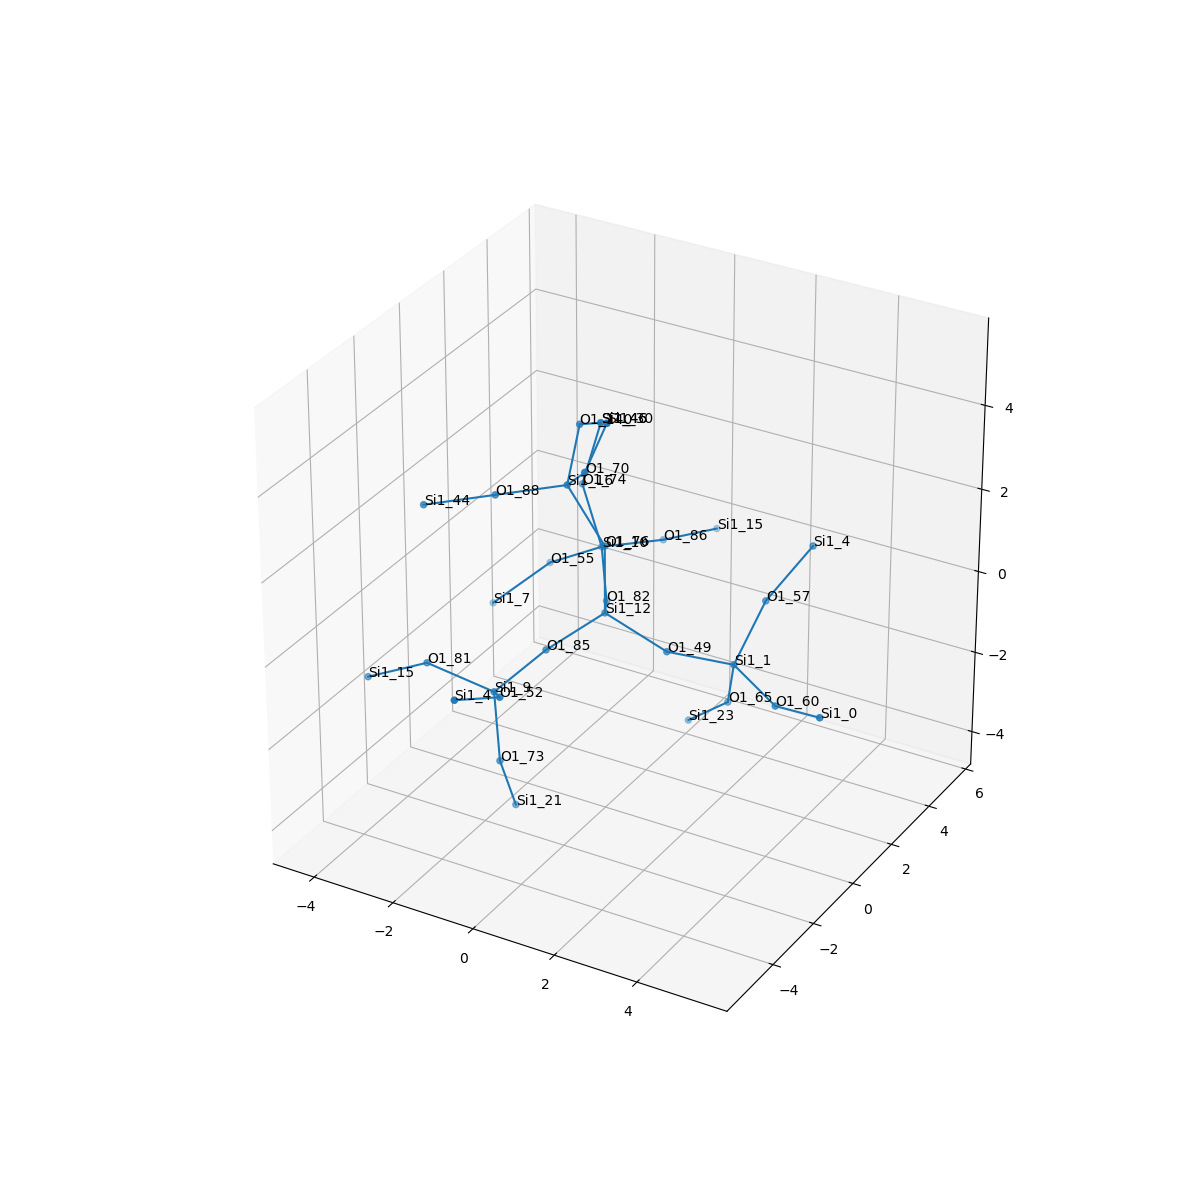

The table this chart was drawn from, first rows:
, neighbor_num, isite, atom, x, y, z, front_index
0, 0, 12, Si1, 0.0, 0.0, 0.0, 
1, 1, 82, O1, -0.6792, 1.376, -0.4989, 0.0
2, 1, 49, O1, 1.531, 0.0, -0.5069, 0.0
3, 1, 76, O1, -2.220446049250313e-16, 5.551115123125783e-17, 1.612, 0.0
4, 1, 85, O1, -0.7925, -1.284, -0.5574, 0.0
5, 2, 10, Si1, -1.474, 2.666, 0.05549, 1.0
6, 2, 1, Si1, 2.649, 1.061, -0.9792, 2.0
7, 2, 16, Si1, -0.7474, -0.3269, 2.998, 3.0
8, 2, 9, Si1, -1.332, -2.7, -1.098, 4.0
9, 3, 86, O1, -0.603, 4.009, -0.1042, 5.0
10, 3, 55, O1, -2.859, 2.774, -0.7634, 5.0
11, 3, 74, O1, -1.823, 2.407, 1.608, 5.0
12, 3, 65, O1, 2.172, 1.755, -2.353, 6.0
13, 3, 60, O1, 4.04, 0.295, -1.231, 6.0
14, 3, 57, O1, 2.852, 2.209, 0.129, 6.0
15, 3, 88, O1, -2.151, -1.037, 2.683, 7.0
16, 3, 140, O1, -1.15, 1.027, 3.775, 7.0
17, 3, 70, O1, 0.1799, -1.256, 3.922, 7.0
18, 3, 81, O1, -2.894, -2.909, -0.7502, 8.0
19, 3, 73, O1, -1.162, -2.789, -2.698, 8.0
20, 3, 52, O1, -0.5172, -3.922, -0.4326, 8.0
21, 4, 15, Si1, 0.01583, 5.483, -0.281, 9.0
22, 4, 7, Si1, -3.83, 1.822, -1.63, 10.0
23, 4, 46, Si1, -1.398, 2.495, 3.157, 11.0
24, 4, 23, Si1, 0.9835, 2.174, -3.347, 12.0
25, 4, 0, Si1, 5.428, -0.3864, -0.7915, 13.0
26, 4, 4, Si1, 3.557, 3.095, 1.271, 14.0
27, 4, 44, Si1, -3.554, -1.746, 2.368, 15.0
28, 4, 46, Si1, -1.398, 2.495, 3.157, 16.0
29, 4, 30, Si1, 0.8653, -1.543, 5.352, 17.0
30, 4, 15, Si1, -4.34, -3.031, -1.456, 18.0
31, 4, 21, Si1, -1.172, -2.067, -4.136, 19.0
32, 4, 4, Si1, -0.7989, -5.419, 0.09623, 20.0
